pico-8 play session: hold ← + tap ❎

[t = 1 s] hold ← ~1s, tap ❎ ~2×
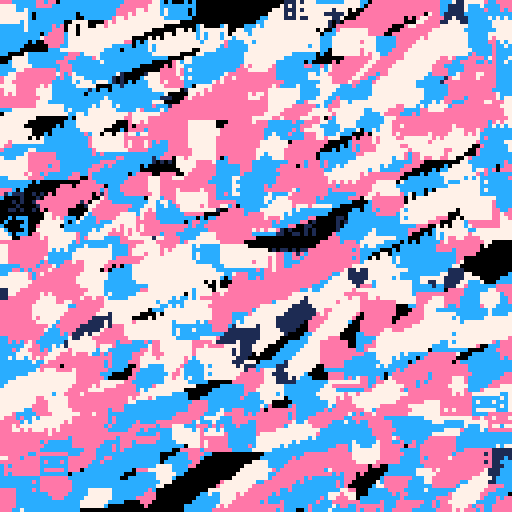
[t = 2 s] hold ← ~2s, tap ❎ ~4×
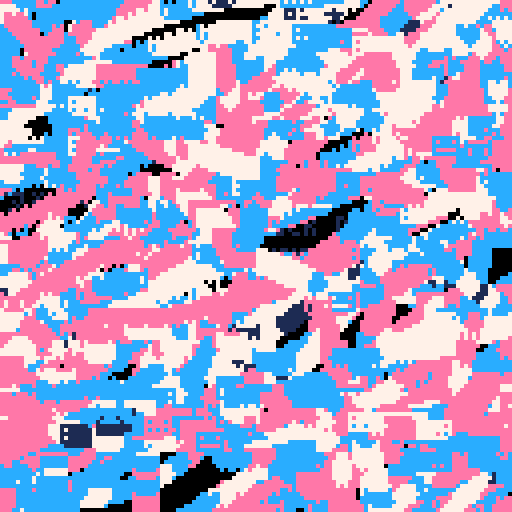
[t = 6 s] hold ← ~6s, tap ❎ ~10×
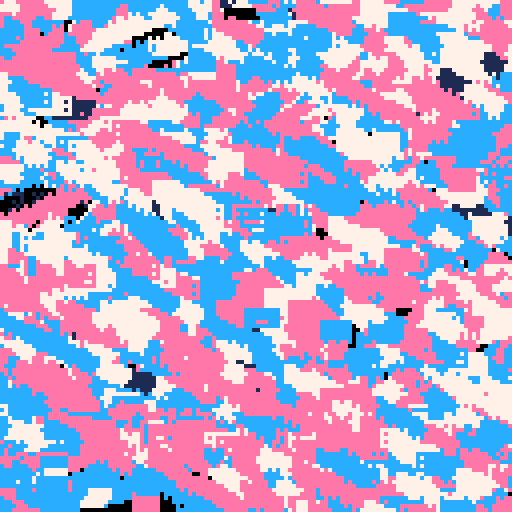
[t = 8 s] hold ← ~8s, tap ❎ ~14×
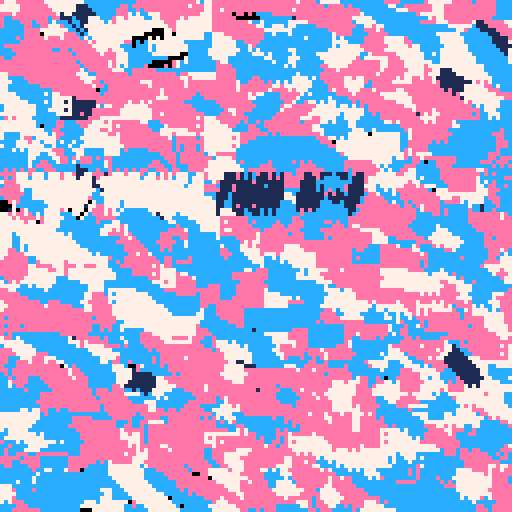

pico-8 cartridge
version 33
__lua__
--#pico8 #tweetcart for #transawarenessweek 
--love to all of ya's and fuckings to those who don't support you, want to hurt you, or otherwise don't have your best interests in mind just because you're trans

pal({12,7,14,12,7,1},1)s=sin
n=rnd::_::r=t()srand()?"⁶1⁶c"
color(r%3+1)?"<3 trans rights \f6fuck nfts"
for i=0,99 do
x=(n(140)+r*50*s(i/50))%140-10y=n(128)+s(i/50+r/5)*20.9j=(n(5)+r)%5+1print(sub("🐱😐웃♥★",j,j),x,y,(s(r/3+y/40+x/100)*cos(r+x/90)*s(r))*1.5+2.5+n(3))end
goto _
__gfx__
00000000000000000000000000000000000000000000000000000000000000000000000000000000000000000000000000000000000000000000000000000000
00000000000000000000000000000000000000000000000000000000000000000000000000000000000000000000000000000000000000000000000000000000
00700700000000000000000000000000000000000000000000000000000000000000000000000000000000000000000000000000000000000000000000000000
00077000000000000000000000000000000000000000000000000000000000000000000000000000000000000000000000000000000000000000000000000000
00077000000000000000000000000000000000000000000000000000000000000000000000000000000000000000000000000000000000000000000000000000
00700700000000000000000000000000000000000000000000000000000000000000000000000000000000000000000000000000000000000000000000000000
